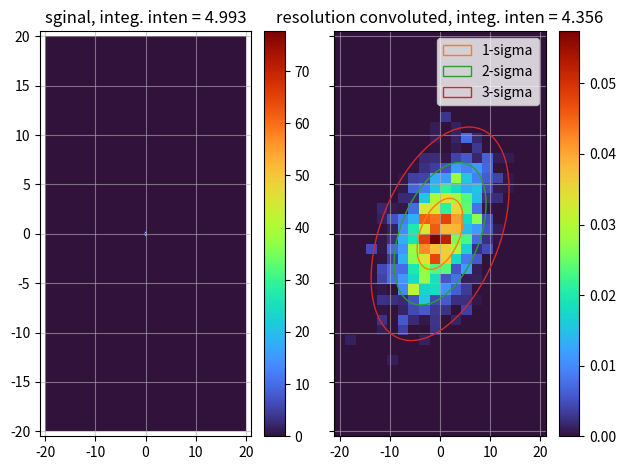

Recreate this plot in Python.
import math

import matplotlib.pyplot as plt
import numpy as np
from matplotlib.patches import Ellipse


def resolution_matrix(x, y):

    def rotation_matrix_2d(theta_deg):
        theta = np.radians(theta_deg)
        c = np.cos(theta)
        s = np.sin(theta)
        return np.array([[c, -s], [s, c]])

    sigma1, sigma2 = 5, 3
    angle = -30
    rez_mat = (
        rotation_matrix_2d(angle).T @ np.array([[1 / sigma1**2, 0], [0, 1 / sigma2**2]]) @ rotation_matrix_2d(angle)
    )
    return rez_mat


def resolution_fnc(q, m):
    return np.sqrt(np.linalg.det(m)) * np.exp(-q.T @ m @ q / 2) / (2 * np.pi)


def signal_gaussian_2d(x, y):
    x0, y0 = 0, 0
    sigma_x, sigma_y = 0.1, 0.1
    amp = 5
    return (
        amp
        * np.exp(-((x - x0) ** 2) / 2 / sigma_x**2)
        * np.exp(-((y - y0) ** 2) / 2 / sigma_y**2)
        / sigma_x
        / sigma_y
        / (2 * np.pi)
    )


def rez_conv_2d(x, y):

    n_sample = 20000
    pts_norm = np.random.default_rng().multivariate_normal(mean=(0, 0), cov=np.diag((1, 1)), size=n_sample)

    sz = x.shape
    result = []

    for x0, y0 in zip(x.flat, y.flat):
        rez_mat = resolution_matrix(x0, y0)
        cov = np.linalg.inv(rez_mat)

        eigenvalues, eigenvectors = np.linalg.eig(cov)
        pts = pts_norm @ eigenvectors @ np.diag(np.sqrt(eigenvalues)) @ eigenvectors.T
        pts += (x0, y0)

        rez_conv = np.mean(signal_gaussian_2d(pts[:, 0], pts[:, 1]))
        result.append(rez_conv)

    return np.reshape(result, sz)


if __name__ == "__main__":

    xmin, xmax = -20, 20
    ymin, ymax = -20, 20

    # -----------------plot signal-----------------------

    nx, ny = 1000, 2000

    x = np.linspace(xmin, xmax, nx)
    y = np.linspace(ymin, ymax, ny)
    vx, vy = np.meshgrid(x, y)

    fig, (ax0, ax1) = plt.subplots(ncols=2, sharex=True, sharey=True)
    signal = signal_gaussian_2d(vx, vy)
    integ_inten = np.sum(signal) * (xmax - xmin) / nx * (ymax - ymin) / ny
    print(f"integrated intensity of signal = {integ_inten}")
    img0 = ax0.pcolormesh(vx, vy, signal, cmap="turbo", vmin=0)
    ax0.set_title(f"sginal, integ. inten = {integ_inten:.3f}")
    ax0.grid(alpha=0.6)
    fig.colorbar(img0, ax=ax0)

    # ------------------ plot measurement ------------------------
    xstep, ystep = 2, 1
    xbins, ybins = math.ceil((xmax - xmin) / xstep), math.ceil((ymax - ymin) / ystep)

    x = np.linspace(xmin, xmax, xbins)
    y = np.linspace(ymin, ymax, ybins)
    vx, vy = np.meshgrid(x, y)

    measurement = rez_conv_2d(vx, vy)
    integ_inten = np.sum(measurement * xstep * ystep)
    print(f"integrated intensity of measurement = {integ_inten:.3f}")

    img1 = ax1.pcolormesh(vx, vy, measurement, cmap="turbo", vmin=0)
    fig.colorbar(img1, ax=ax1)
    ax1.set_title(f"resolution convoluted, integ. inten = {integ_inten:.3f}")
    ax1.grid(alpha=0.6)

    for i in range(3):
        ax1.add_artist(
            Ellipse(
                xy=(0, 0),
                width=5 * 2 * (i + 1),
                height=3 * 2 * (i + 1),
                angle=30,
                edgecolor=f"C{i+1}",
                facecolor="none",
                label=f"{i+1}-sigma",
                zorder=i + 2,
            )
        )

    ax1.legend()

    plt.tight_layout()
    plt.show()
